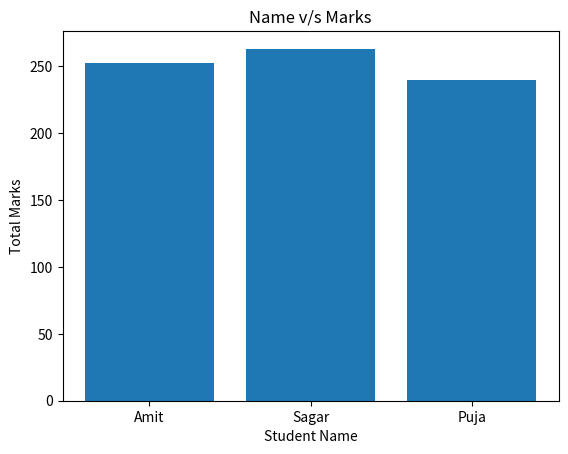

This figure's Python source:
# Q7: Create a bar plot of student names vs total marks.

import pandas as pd
import matplotlib.pyplot as plt

data = {
    'Name': ['Amit', 'Sagar', 'Pooja'],
    'Math': [85, 90, 78],
    'Science': [92, 88, 80],
    'English': [75, 85, 82]
}

df = pd.DataFrame(data)

print("Shape of DataFrame: ",df.shape)
print("Names of columns : ",df.columns)
print("Data type of columns are : ",df.dtypes)

print(df.describe())

df['Total'] = df['Math']+df['Science']+df['English']

print(df)

print("Students Score 85+ marks in Science are :")
print(df[df['Science']>85])

print("Change Name Pooja to Puja..")
df['Name'] = df['Name'].replace("Pooja","Puja")
print(df)

print("Sort Dataframe by 'Total' marks in descending order: ")
df_sorted = df.sort_values(by='Total',ascending=False)
print(df_sorted)

#Q7 answer
plt.bar(df['Name'],df['Total'])
plt.xlabel("Student Name")
plt.ylabel("Total Marks")
plt.title("Name v/s Marks")
plt.show()
